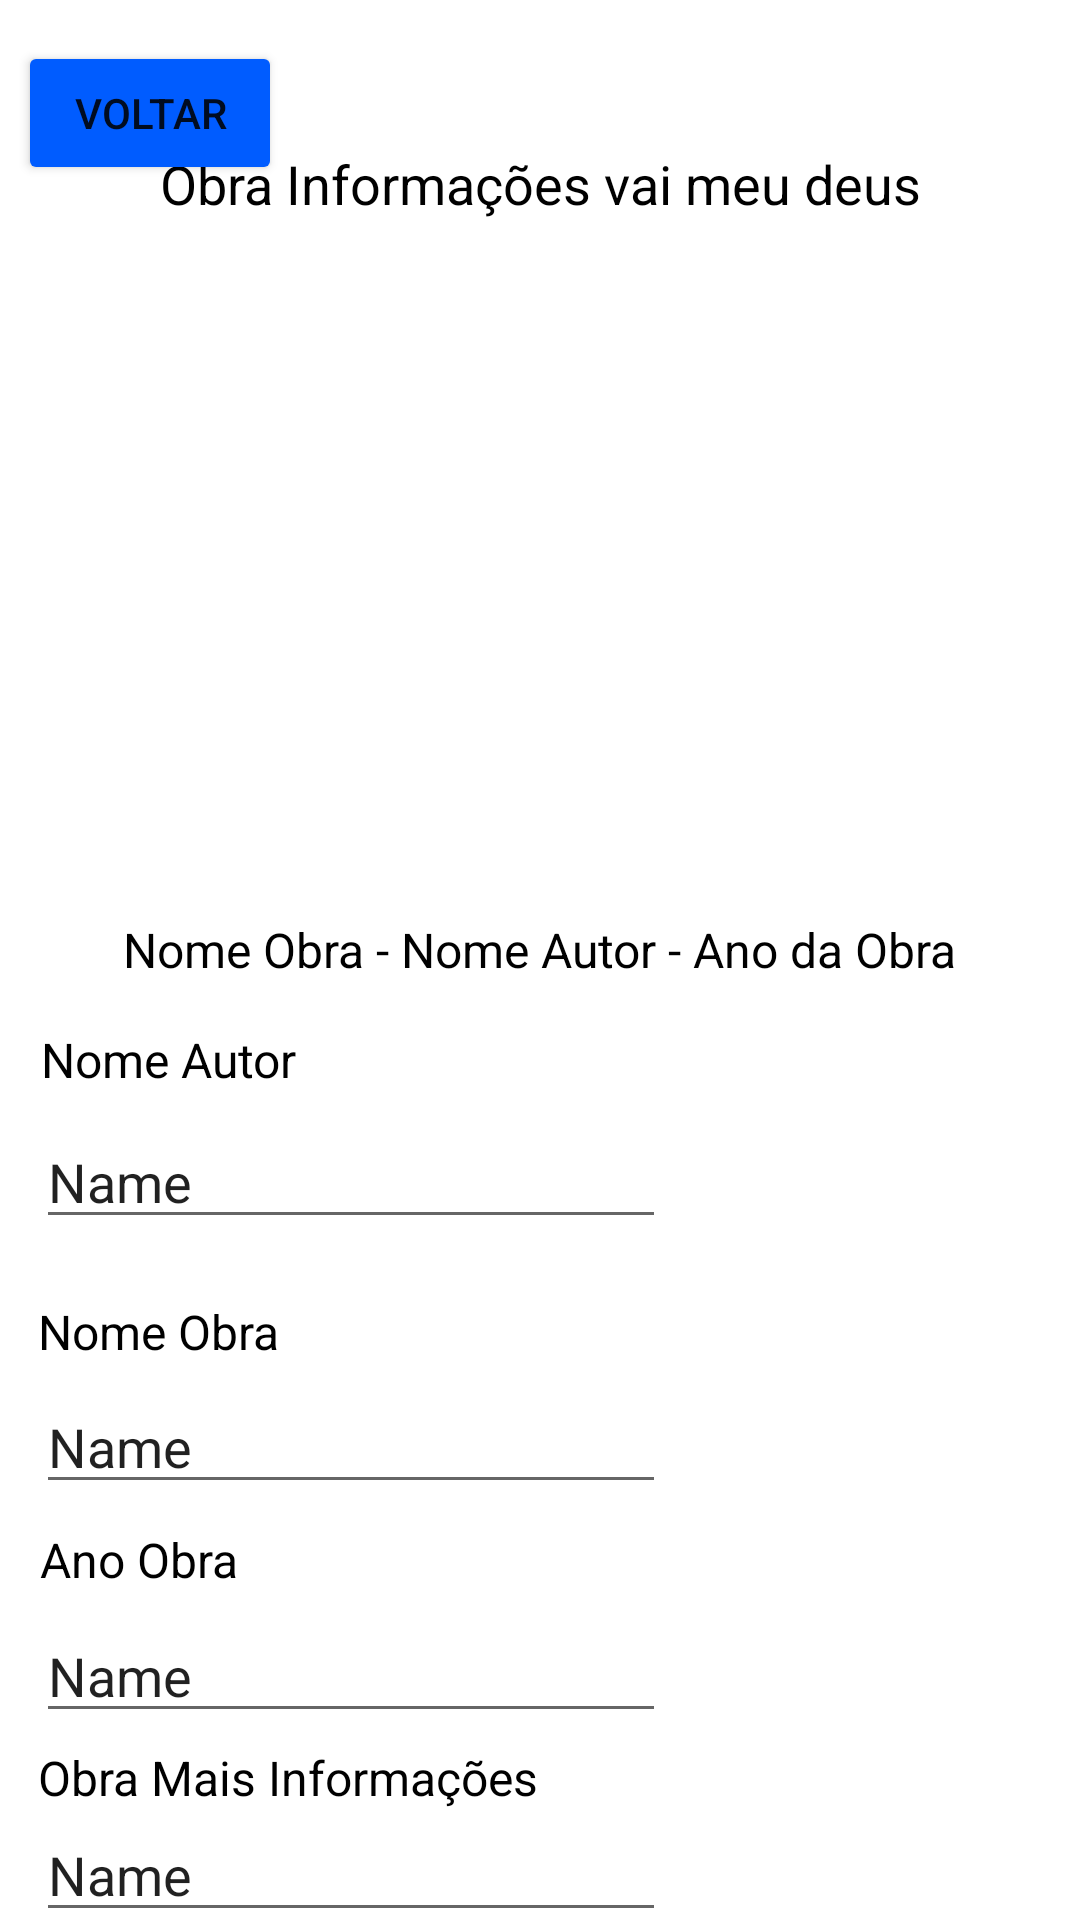

Write the Android layout XML for this screen, with the resource values it uses.
<!-- AndroidManifest.xml: application theme Theme.MaterialComponents.Light.NoActionBar -->
<!-- res/layout/adm_activity_editar_obra.xml -->
<?xml version="1.0" encoding="utf-8"?>
<androidx.constraintlayout.widget.ConstraintLayout xmlns:android="http://schemas.android.com/apk/res/android"
    xmlns:app="http://schemas.android.com/apk/res-auto"
    xmlns:tools="http://schemas.android.com/tools"
    android:layout_width="match_parent"
    android:layout_height="match_parent">

    <Button
        android:id="@+id/adm_btn_voltar_obra"
        android:backgroundTint="@color/blue"
        android:layout_width="wrap_content"
        android:layout_height="wrap_content"
        android:text="Voltar"
        app:layout_constraintBottom_toBottomOf="parent"
        app:layout_constraintEnd_toEndOf="parent"
        app:layout_constraintHorizontal_bias="0.022"
        app:layout_constraintStart_toStartOf="parent"
        app:layout_constraintTop_toTopOf="parent"
        app:layout_constraintVertical_bias="0.023" />


    <TextView
        android:id="@+id/adm_obra_textview"
        android:layout_width="wrap_content"
        android:layout_height="wrap_content"
        android:text="Nome Obra - Nome Autor - Ano da Obra"
        android:textColor="@color/black"
        android:textSize="16sp"
        app:layout_constraintBottom_toBottomOf="parent"
        app:layout_constraintEnd_toEndOf="parent"
        app:layout_constraintStart_toStartOf="parent"
        app:layout_constraintTop_toBottomOf="@+id/adm_obra_imagem"
        app:layout_constraintVertical_bias="0.034" />

    <ImageView
        android:id="@+id/editar_foto"
        android:layout_width="62dp"
        android:layout_height="45dp"
        android:layout_marginEnd="16dp"
        android:src="@drawable/editar_img"
        app:layout_constraintBottom_toBottomOf="parent"
        app:layout_constraintEnd_toEndOf="parent"
        app:layout_constraintHorizontal_bias="1.0"
        app:layout_constraintStart_toEndOf="@+id/adm_obra_imagem"
        app:layout_constraintTop_toTopOf="parent"
        app:layout_constraintVertical_bias="0.151" />

    <ImageView
        android:id="@+id/adm_obra_imagem"
        android:layout_width="215dp"
        android:layout_height="213dp"
        app:layout_constraintBottom_toBottomOf="parent"
        app:layout_constraintEnd_toEndOf="parent"
        app:layout_constraintHorizontal_bias="0.494"
        app:layout_constraintStart_toStartOf="parent"
        app:layout_constraintTop_toTopOf="parent"
        app:layout_constraintVertical_bias="0.191"
        tools:srcCompat="@tools:sample/avatars" />

    <TextView
        android:id="@+id/textView2"
        android:layout_width="wrap_content"
        android:layout_height="wrap_content"
        android:text="Obra Informações vai meu deus"
        android:textColor="@color/black"
        android:textSize="18sp"
        app:layout_constraintBottom_toTopOf="@+id/adm_obra_imagem"
        app:layout_constraintEnd_toEndOf="parent"
        app:layout_constraintStart_toStartOf="parent"
        app:layout_constraintTop_toTopOf="parent"
        app:layout_constraintVertical_bias="0.855" />

    <EditText
        android:id="@+id/editText_Autor"
        android:layout_width="wrap_content"
        android:layout_height="wrap_content"
        android:ems="10"
        android:inputType="text"
        android:text="Name"
        app:layout_constraintBottom_toBottomOf="parent"
        app:layout_constraintEnd_toEndOf="parent"
        app:layout_constraintHorizontal_bias="0.079"
        app:layout_constraintStart_toStartOf="parent"
        app:layout_constraintTop_toBottomOf="@+id/textView3"
        app:layout_constraintVertical_bias="0.032" />

    <TextView
        android:id="@+id/textView3"
        android:layout_width="wrap_content"
        android:layout_height="wrap_content"
        android:text="Nome Autor"
        android:textColor="@color/black"
        android:textSize="16sp"
        app:layout_constraintBottom_toBottomOf="parent"
        app:layout_constraintEnd_toEndOf="parent"
        app:layout_constraintHorizontal_bias="0.05"
        app:layout_constraintStart_toStartOf="parent"
        app:layout_constraintTop_toBottomOf="@+id/adm_obra_textview"
        app:layout_constraintVertical_bias="0.052" />

    <TextView
        android:id="@+id/textView4"
        android:layout_width="wrap_content"
        android:layout_height="wrap_content"
        android:text="Ano Obra"
        android:textColor="@color/black"
        android:textSize="16sp"
        app:layout_constraintBottom_toBottomOf="parent"
        app:layout_constraintEnd_toEndOf="parent"
        app:layout_constraintHorizontal_bias="0.045"
        app:layout_constraintStart_toStartOf="parent"
        app:layout_constraintTop_toBottomOf="@+id/editText_Obra"
        app:layout_constraintVertical_bias="0.066" />

    <TextView
        android:id="@+id/textView5"
        android:layout_width="wrap_content"
        android:layout_height="wrap_content"
        android:layout_marginTop="20dp"
        android:text="Nome Obra"
        android:textColor="@color/black"
        android:textSize="16sp"
        app:layout_constraintBottom_toBottomOf="parent"
        app:layout_constraintEnd_toEndOf="parent"
        app:layout_constraintHorizontal_bias="0.045"
        app:layout_constraintStart_toStartOf="parent"
        app:layout_constraintTop_toBottomOf="@+id/editText_Autor"
        app:layout_constraintVertical_bias="0.0" />

    <TextView
        android:id="@+id/adm_obra_info"
        android:layout_width="wrap_content"
        android:layout_height="wrap_content"
        android:text="Obra Mais Informações"
        android:textColor="@color/black"
        android:textSize="16sp"
        app:layout_constraintBottom_toBottomOf="parent"
        app:layout_constraintEnd_toEndOf="parent"
        app:layout_constraintHorizontal_bias="0.065"
        app:layout_constraintStart_toStartOf="parent"
        app:layout_constraintTop_toBottomOf="@+id/editText_Ano"
        app:layout_constraintVertical_bias="0.098" />

    <EditText
        android:id="@+id/editText_Obra"
        android:layout_width="wrap_content"
        android:layout_height="wrap_content"
        android:ems="10"
        android:inputType="text"
        android:text="Name"
        app:layout_constraintBottom_toBottomOf="parent"
        app:layout_constraintEnd_toEndOf="parent"
        app:layout_constraintHorizontal_bias="0.079"
        app:layout_constraintStart_toStartOf="parent"
        app:layout_constraintTop_toBottomOf="@+id/textView5"
        app:layout_constraintVertical_bias="0.037" />

    <EditText
        android:id="@+id/editText_Ano"
        android:layout_width="wrap_content"
        android:layout_height="wrap_content"
        android:ems="10"
        android:inputType="text"
        android:text="Name"
        app:layout_constraintBottom_toBottomOf="parent"
        app:layout_constraintEnd_toEndOf="parent"
        app:layout_constraintHorizontal_bias="0.079"
        app:layout_constraintStart_toStartOf="parent"
        app:layout_constraintTop_toBottomOf="@+id/textView4"
        app:layout_constraintVertical_bias="0.084" />

    <EditText
        android:id="@+id/editText_Info"
        android:layout_width="wrap_content"
        android:layout_height="wrap_content"
        android:ems="10"
        android:inputType="text"
        android:text="Name"
        app:layout_constraintBottom_toBottomOf="parent"
        app:layout_constraintEnd_toEndOf="parent"
        app:layout_constraintHorizontal_bias="0.079"
        app:layout_constraintStart_toStartOf="parent"
        app:layout_constraintTop_toBottomOf="@+id/adm_obra_info"
        app:layout_constraintVertical_bias="0.188" />

    <Button
        android:id="@+id/btn_salvar"
        android:layout_width="wrap_content"
        android:layout_height="wrap_content"
        android:text="Salvar"
        app:layout_constraintBottom_toBottomOf="parent"
        app:layout_constraintEnd_toEndOf="parent"
        app:layout_constraintStart_toStartOf="parent"
        app:layout_constraintTop_toBottomOf="@+id/editText_Info" />

</androidx.constraintlayout.widget.ConstraintLayout>
<!-- resources referenced by this layout -->
<resources>
  <color name="black">#FF000000</color>
  <color name="blue">#005CFF</color>
</resources>
